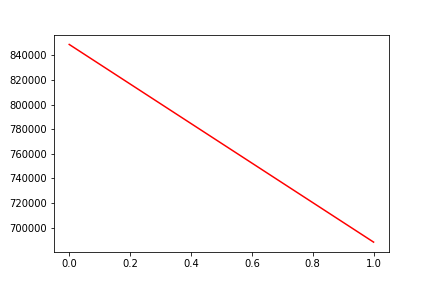

The file beside this chart, header and first rows:
, date, assets
0, 0, 848819
1, 20170623, 688240
